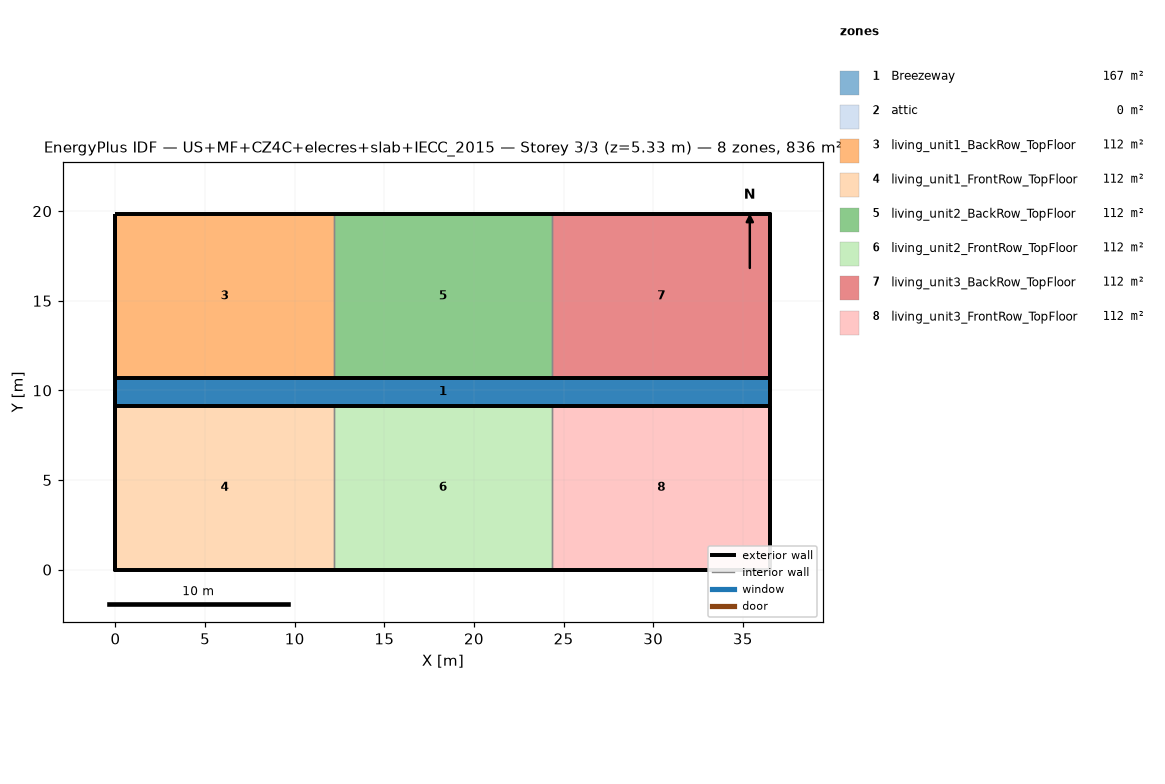
=== STOREY PLAN SPEC (per zone: floor XY polygon, exterior-wall plan segments, windows/doors) ===
zone 1: Breezeway  (167.0 m²)
  floor: (36.54, 9.16) (0.00, 9.16) (0.00, 10.68) (36.54, 10.68)
  floor: (36.54, 9.16) (0.00, 9.16) (0.00, 10.68) (36.54, 10.68)
  floor: (36.54, 9.16) (0.00, 9.16) (0.00, 10.68) (36.54, 10.68)
zone 2: attic  (0.0 m²)
  exterior wall: (36.54, 0.00) – (36.54, 19.84) – (36.54, 9.92)  [29.8 m]
  exterior wall: (0.00, 19.84) – (0.00, 0.00) – (0.00, 9.92)  [29.8 m]
zone 3: living_unit1_BackRow_TopFloor  (111.5 m²)
  floor: (12.18, 10.68) (0.00, 10.68) (0.00, 19.84) (12.18, 19.84)
  exterior wall: (12.18, 19.84) – (0.00, 19.84)  [12.2 m]
  exterior wall: (0.00, 19.84) – (0.00, 10.68)  [9.2 m]
  exterior wall: (0.00, 10.68) – (12.18, 10.68)  [12.2 m]
  interior walls: 1
zone 4: living_unit1_FrontRow_TopFloor  (111.5 m²)
  floor: (12.18, 0.00) (0.00, 0.00) (0.00, 9.16) (12.18, 9.16)
  exterior wall: (0.00, 0.00) – (12.18, 0.00)  [12.2 m]
  exterior wall: (0.00, 9.16) – (0.00, 0.00)  [9.2 m]
  exterior wall: (12.18, 9.16) – (0.00, 9.16)  [12.2 m]
  interior walls: 1
zone 5: living_unit2_BackRow_TopFloor  (111.5 m²)
  floor: (24.36, 10.68) (12.18, 10.68) (12.18, 19.84) (24.36, 19.84)
  exterior wall: (12.18, 10.68) – (24.36, 10.68)  [12.2 m]
  exterior wall: (24.36, 19.84) – (12.18, 19.84)  [12.2 m]
  interior walls: 2
zone 6: living_unit2_FrontRow_TopFloor  (111.5 m²)
  floor: (24.36, 0.00) (12.18, 0.00) (12.18, 9.16) (24.36, 9.16)
  exterior wall: (12.18, 0.00) – (24.36, 0.00)  [12.2 m]
  exterior wall: (24.36, 9.16) – (12.18, 9.16)  [12.2 m]
  interior walls: 2
zone 7: living_unit3_BackRow_TopFloor  (111.5 m²)
  floor: (36.54, 10.68) (24.36, 10.68) (24.36, 19.84) (36.54, 19.84)
  exterior wall: (36.54, 10.68) – (36.54, 19.84)  [9.2 m]
  exterior wall: (36.54, 19.84) – (24.36, 19.84)  [12.2 m]
  exterior wall: (24.36, 10.68) – (36.54, 10.68)  [12.2 m]
  interior walls: 1
zone 8: living_unit3_FrontRow_TopFloor  (111.5 m²)
  floor: (36.54, 0.00) (24.36, 0.00) (24.36, 9.16) (36.54, 9.16)
  exterior wall: (24.36, 0.00) – (36.54, 0.00)  [12.2 m]
  exterior wall: (36.54, 0.00) – (36.54, 9.16)  [9.2 m]
  exterior wall: (36.54, 9.16) – (24.36, 9.16)  [12.2 m]
  interior walls: 1

=== DERIVED (storey summary) ===
Building: US+MF+CZ4C+elecres+slab+IECC_2015
Storey: 3 of 3  (floor level z = 5.33 m)
Storey gross floor area: 836.2 m²
Zones on this storey: 8
  - Breezeway: floor 167.0 m²
  - attic: floor 0.0 m²; exterior wall 59.5 m (81.9 m²); WWR 0.0%
  - living_unit1_BackRow_TopFloor: floor 111.5 m²; exterior wall 33.5 m (86.9 m²); WWR 0.0%
  - living_unit1_FrontRow_TopFloor: floor 111.5 m²; exterior wall 33.5 m (86.9 m²); WWR 0.0%
  - living_unit2_BackRow_TopFloor: floor 111.5 m²; exterior wall 24.4 m (63.1 m²); WWR 0.0%
  - living_unit2_FrontRow_TopFloor: floor 111.5 m²; exterior wall 24.4 m (63.1 m²); WWR 0.0%
  - living_unit3_BackRow_TopFloor: floor 111.5 m²; exterior wall 33.5 m (86.9 m²); WWR 0.0%
  - living_unit3_FrontRow_TopFloor: floor 111.5 m²; exterior wall 33.5 m (86.9 m²); WWR 0.0%
Zone adjacency (shared interzone walls):
  - living_unit1_BackRow_TopFloor ↔ living_unit2_BackRow_TopFloor
  - living_unit1_FrontRow_TopFloor ↔ living_unit2_FrontRow_TopFloor
  - living_unit2_BackRow_TopFloor ↔ living_unit3_BackRow_TopFloor
  - living_unit2_FrontRow_TopFloor ↔ living_unit3_FrontRow_TopFloor